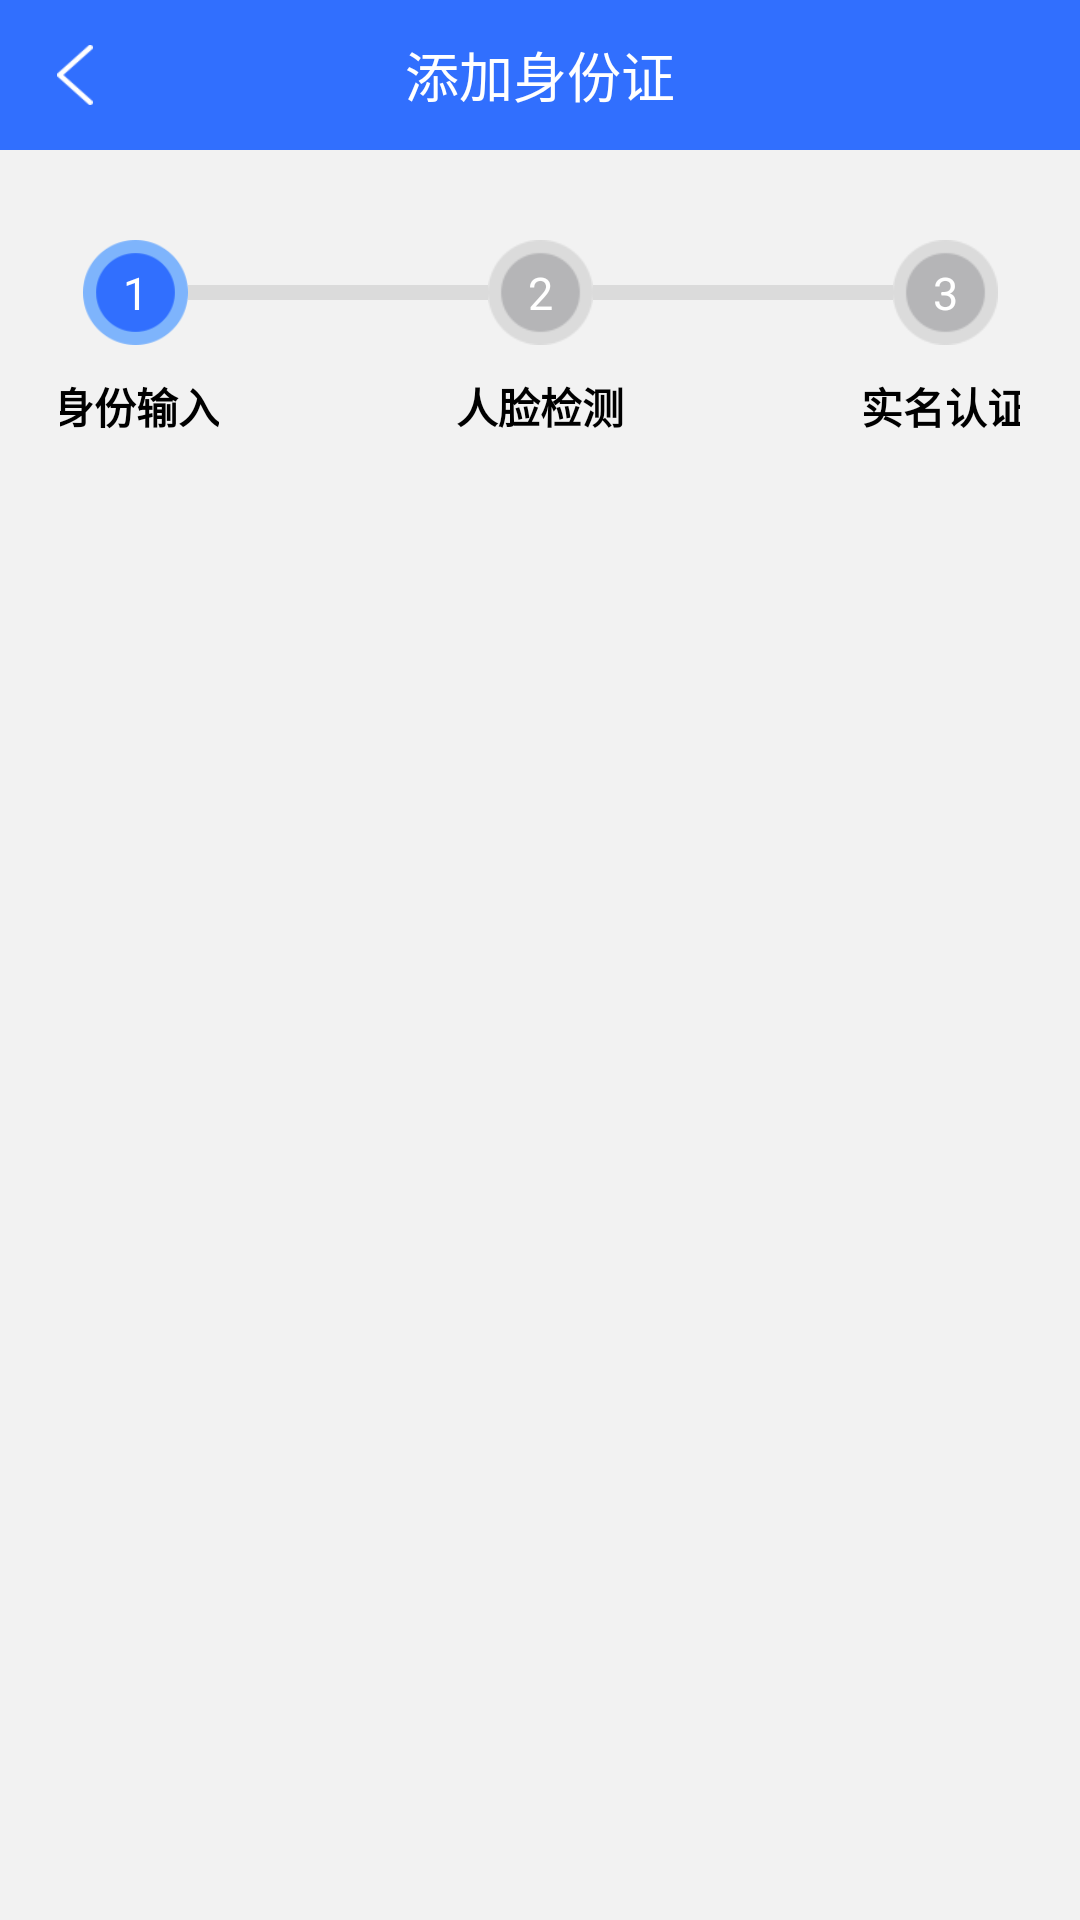

Reconstruct the res/layout file that produces this screen, plus the resources it refers to.
<!-- AndroidManifest.xml: application theme AppTheme -->
<!-- res/layout/activity_main.xml -->
<?xml version="1.0" encoding="utf-8"?>
<LinearLayout xmlns:android="http://schemas.android.com/apk/res/android"
    xmlns:app="http://schemas.android.com/apk/res-auto"
    xmlns:tools="http://schemas.android.com/tools"
    android:layout_width="match_parent"
    android:layout_height="match_parent"
    android:background="@color/background"
    android:orientation="vertical"
    tools:context="com.renren.example.MainActivity">

    <include layout="@layout/common_title" />

    <android.support.constraint.ConstraintLayout
        android:layout_width="match_parent"
        android:layout_height="wrap_content"
        android:layout_marginStart="20dp"
        android:layout_marginEnd="20dp"
        android:layout_marginTop="30dp">

        <TextView
            android:id="@+id/step_1"
            android:layout_width="35dp"
            android:layout_height="35dp"
            android:background="@mipmap/ic_round_blue"
            android:gravity="center"
            android:text="1"
            android:textColor="#FFFFFF"
            android:textSize="15sp"
            app:layout_constraintEnd_toStartOf="@id/line_1"
            app:layout_constraintHorizontal_chainStyle="packed"
            app:layout_constraintStart_toStartOf="parent"
            app:layout_constraintTop_toTopOf="parent" />

        <TextView
            android:id="@+id/id_card_input"
            android:layout_width="wrap_content"
            android:layout_height="wrap_content"
            android:layout_marginTop="10dp"
            android:text="身份输入"
            android:textColor="@color/black"
            android:textSize="14sp"
            android:textStyle="bold"
            app:layout_constraintEnd_toEndOf="@id/step_1"
            app:layout_constraintStart_toStartOf="@id/step_1"
            app:layout_constraintTop_toBottomOf="@+id/step_1" />

        <View
            android:id="@+id/line_1"
            android:layout_width="100dp"
            android:layout_height="5dp"
            android:background="@color/line_gray"
            app:layout_constraintBottom_toBottomOf="@+id/step_1"
            app:layout_constraintEnd_toStartOf="@id/step_2"
            app:layout_constraintStart_toEndOf="@+id/step_1"
            app:layout_constraintTop_toTopOf="parent" />

        <TextView
            android:id="@+id/step_2"
            android:layout_width="35dp"
            android:layout_height="35dp"
            android:background="@mipmap/ic_round_gray"
            android:gravity="center"
            android:text="2"
            android:textColor="#FFFFFF"
            android:textSize="15sp"
            app:layout_constraintEnd_toStartOf="@id/line_2"
            app:layout_constraintStart_toEndOf="@+id/line_1"
            app:layout_constraintTop_toTopOf="parent" />

        <TextView
            android:layout_width="wrap_content"
            android:layout_height="wrap_content"
            android:layout_marginTop="10dp"
            android:text="人脸检测"
            android:textColor="@color/black"
            android:textSize="14sp"
            android:textStyle="bold"
            app:layout_constraintEnd_toEndOf="@+id/step_2"
            app:layout_constraintStart_toStartOf="@+id/step_2"
            app:layout_constraintTop_toBottomOf="@+id/step_2" />

        <View
            android:id="@+id/line_2"
            android:layout_width="100dp"
            android:layout_height="5dp"
            android:background="@color/line_gray"
            app:layout_constraintBottom_toBottomOf="@+id/step_2"
            app:layout_constraintEnd_toStartOf="@id/step_3"
            app:layout_constraintStart_toEndOf="@+id/step_2"
            app:layout_constraintTop_toTopOf="parent" />

        <TextView
            android:id="@+id/step_3"
            android:layout_width="35dp"
            android:layout_height="35dp"
            android:background="@mipmap/ic_round_gray"
            android:gravity="center"
            android:text="3"
            android:textColor="#FFFFFF"
            android:textSize="15sp"
            app:layout_constraintEnd_toEndOf="parent"
            app:layout_constraintStart_toEndOf="@+id/line_2"
            app:layout_constraintTop_toTopOf="parent" />

        <TextView
            android:id="@+id/textView"
            android:layout_width="wrap_content"
            android:layout_height="wrap_content"
            android:layout_marginTop="10dp"
            android:text="实名认证"
            android:textColor="@color/black"
            android:textSize="14sp"
            android:textStyle="bold"
            app:layout_constraintEnd_toEndOf="@+id/step_3"
            app:layout_constraintStart_toStartOf="@+id/step_3"
            app:layout_constraintTop_toBottomOf="@+id/step_3" />
    </android.support.constraint.ConstraintLayout>


    <FrameLayout
        android:id="@+id/fragment"
        android:layout_width="match_parent"
        android:layout_height="match_parent" />
</LinearLayout>
<!-- res/layout/common_title.xml (included above) -->
<?xml version="1.0" encoding="utf-8"?>
<RelativeLayout xmlns:android="http://schemas.android.com/apk/res/android"
    android:layout_width="match_parent"
    android:layout_height="50dp"
    android:background="@color/colorPrimaryDark">

    <ImageView
        android:layout_width="50dp"
        android:layout_height="50dp"
        android:gravity="center"
        android:padding="15dp"
        android:src="@mipmap/ic_return" />

    <TextView
        android:layout_width="match_parent"
        android:layout_height="50dp"
        android:gravity="center"
        android:text="添加身份证"
        android:textColor="@color/white"
        android:textSize="18sp" />
</RelativeLayout>
<!-- resources referenced by this layout -->
<resources>
  <color name="background">#f2f2f2</color>
  <color name="black">#000000</color>
  <color name="colorPrimaryDark">#316ffe</color>
  <color name="line_gray">#DBDBDB</color>
  <color name="white">#FFFFFF</color>
  <!-- mipmap ic_return: png bitmap (mipmap-xhdpi, 1504 bytes) -->
  <!-- mipmap ic_round_blue: png bitmap (mipmap-xhdpi, 3553 bytes) -->
  <!-- mipmap ic_round_gray: png bitmap (mipmap-xhdpi, 1781 bytes) -->
  <style name="AppTheme" parent="Theme.AppCompat.Light.NoActionBar">
          
          <item name="colorPrimary">@color/colorPrimary</item>
          <item name="colorPrimaryDark">@color/colorPrimaryDark</item>
          <item name="colorAccent">@color/colorAccent</item>
      </style>
  <color name="colorPrimary">#3F51B5</color>
  <color name="colorAccent">#125ACB</color>
</resources>
